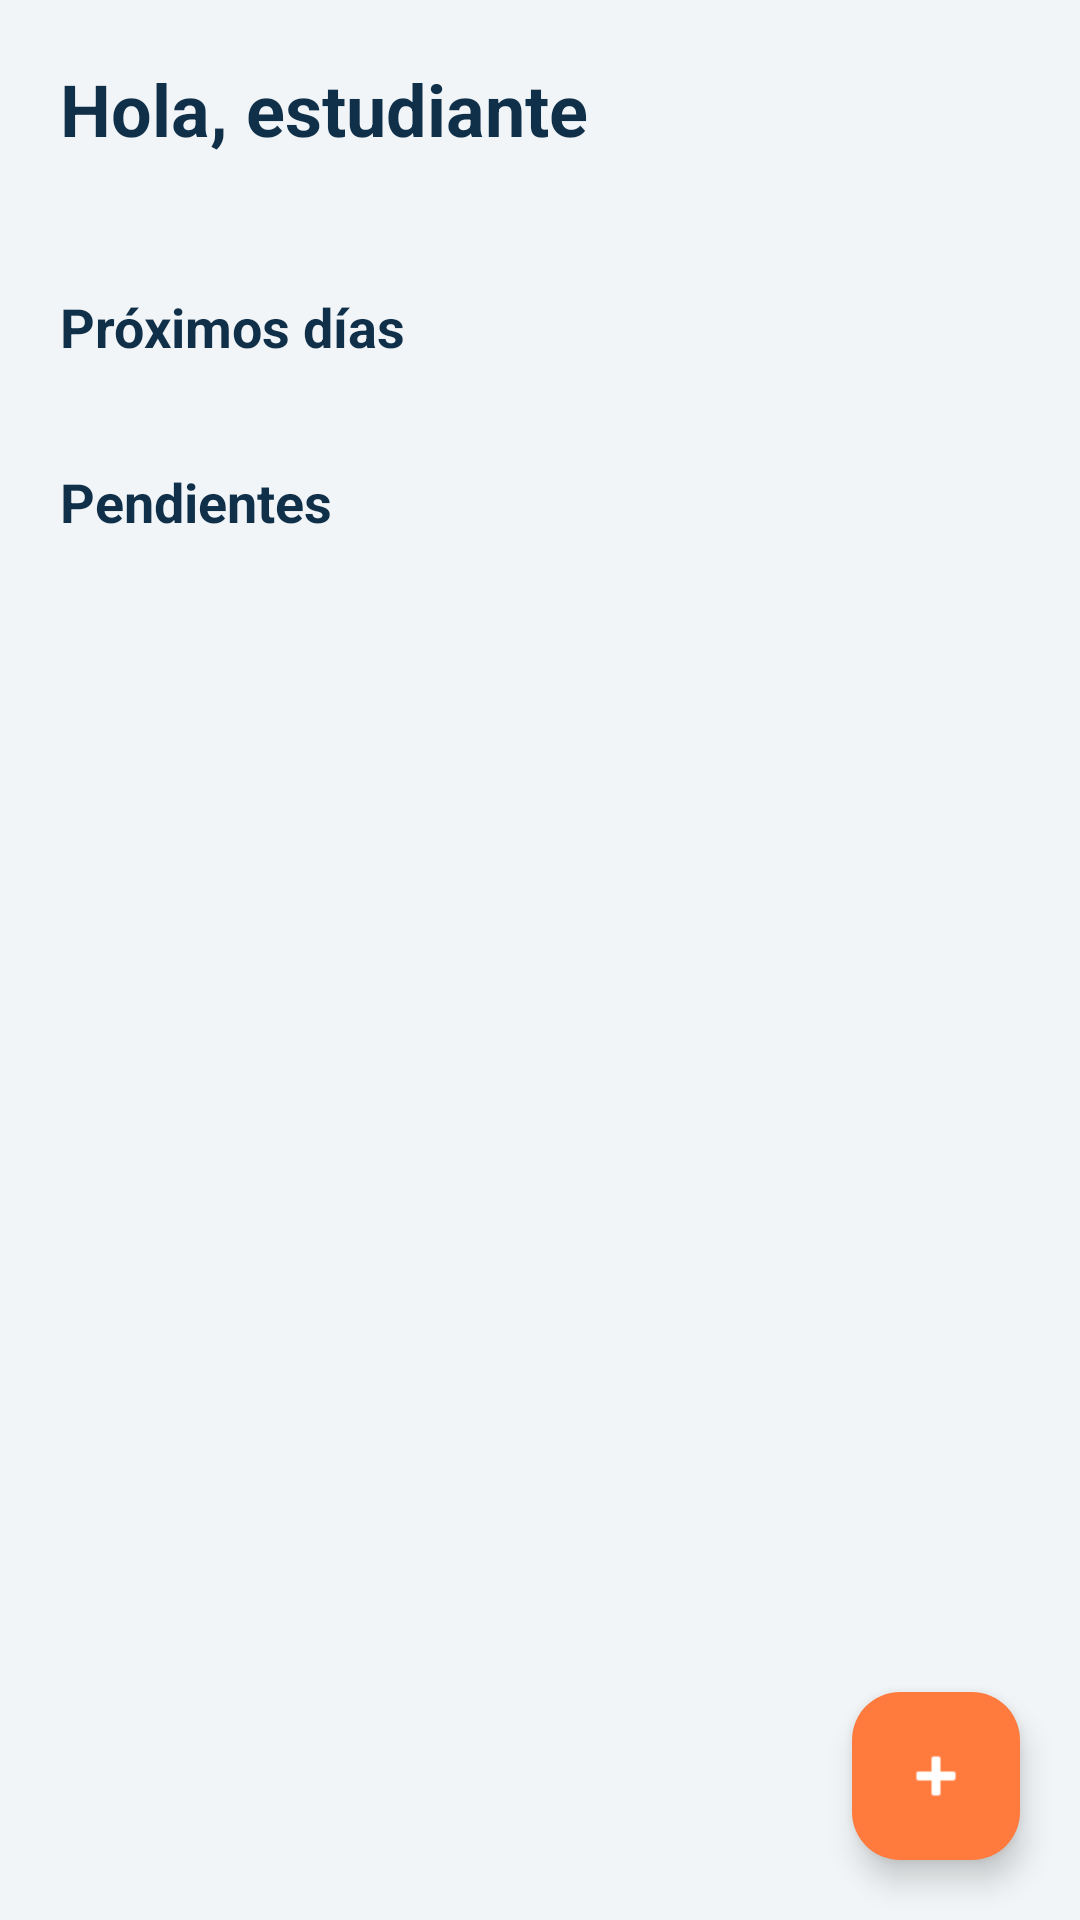

The Android layout XML behind this screen, and the referenced resources:
<!-- AndroidManifest.xml: application theme Theme.AgendaU -->
<!-- res/layout/fragment_inicio.xml -->
<?xml version="1.0" encoding="utf-8"?>
<FrameLayout xmlns:android="http://schemas.android.com/apk/res/android"
    xmlns:app="http://schemas.android.com/apk/res-auto"
    android:layout_width="match_parent"
    android:layout_height="match_parent">

    <ScrollView
        android:layout_width="match_parent"
        android:layout_height="match_parent"
        android:clipToPadding="false"
        android:paddingBottom="90dp">

        <LinearLayout
            android:layout_width="match_parent"
            android:layout_height="wrap_content"
            android:orientation="vertical"
            android:padding="20dp">

            <TextView
                android:layout_width="wrap_content"
                android:layout_height="wrap_content"
                android:layout_marginTop="0dp"
                android:layout_marginBottom="0dp"
                android:text="Hola, estudiante"
                android:textColor="@color/navy"
                android:textSize="24sp"
                android:textStyle="bold" />
            <TextView
                android:id="@+id/txtResumen"
                android:layout_width="wrap_content"
                android:layout_height="wrap_content"
                android:layout_marginTop="2dp"
                android:textColor="@color/mute"
                android:textSize="15sp" />

            <TextView
                android:layout_width="wrap_content"
                android:layout_height="wrap_content"
                android:layout_marginTop="22dp"
                android:layout_marginBottom="0dp"
                android:text="Próximos días"
                android:textColor="@color/navy"
                android:textSize="18sp"
                android:textStyle="bold" />
            <LinearLayout
                android:id="@+id/franjaDias"
                android:layout_width="match_parent"
                android:layout_height="wrap_content"
                android:layout_marginTop="10dp"
                android:orientation="horizontal" />

            <TextView
                android:id="@+id/txtTituloLista"
                android:layout_width="wrap_content"
                android:layout_height="wrap_content"
                android:layout_marginTop="24dp"
                android:layout_marginBottom="10dp"
                android:text="Pendientes"
                android:textColor="@color/navy"
                android:textSize="18sp"
                android:textStyle="bold" />
            <LinearLayout
                android:id="@+id/listaPendientes"
                android:layout_width="match_parent"
                android:layout_height="wrap_content"
                android:orientation="vertical" />
        </LinearLayout>
    </ScrollView>

    <com.google.android.material.floatingactionbutton.FloatingActionButton
        android:id="@+id/btnNueva"
        android:layout_width="wrap_content"
        android:layout_height="wrap_content"
        android:layout_gravity="bottom|end"
        android:layout_margin="20dp"
        android:contentDescription="Nueva tarea"
        android:src="@android:drawable/ic_input_add"
        app:backgroundTint="@color/orange"
        app:tint="@color/white" />
</FrameLayout>
<!-- resources referenced by this layout -->
<resources>
  <color name="mute">#51657A</color>
  <color name="navy">#10304A</color>
  <color name="orange">#FF7A3D</color>
  <color name="white">#FFFFFF</color>
  <style name="Theme.AgendaU" parent="Theme.Material3.DayNight.NoActionBar">
          <item name="colorPrimary">@color/navy</item>
          <item name="colorSecondary">@color/orange</item>
          <item name="android:statusBarColor">@color/navy</item>
          <item name="android:windowBackground">@color/bg</item>
      </style>
  <color name="bg">#F2F5F7</color>
</resources>
